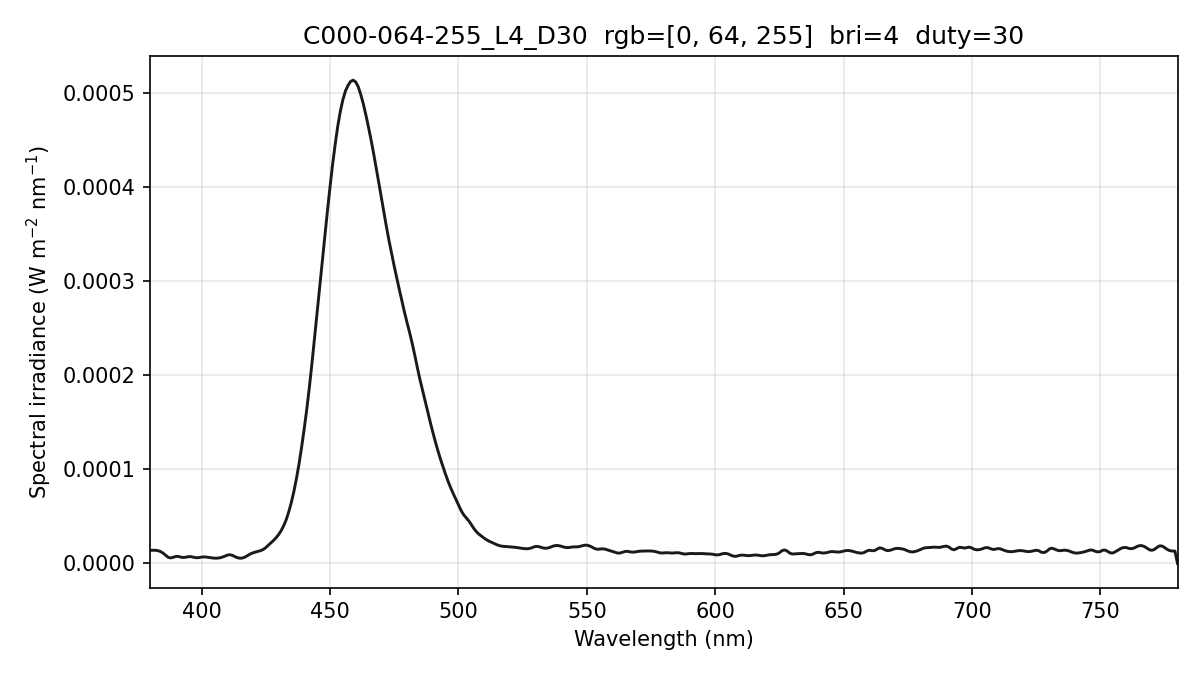

Values plotted in this chart, from the file beside it:
wavelength_nm, spectral_irradiance_W_m2_nm, spectral_irradiance_std_W_m2_nm, spectral_irradiance_uW_cm2_nm, photon_irradiance_photons_m2_s_nm
380, 1.39985221e-05, 2.08007945e-06, 1.39985221e-03, 2.67786730e+13
381, 1.39985224e-05, 2.08007916e-06, 1.39985224e-03, 2.68491438e+13
382, 1.39985224e-05, 2.08007916e-06, 1.39985224e-03, 2.69196140e+13
383, 1.35732225e-05, 1.98108648e-06, 1.35732225e-03, 2.61700776e+13
384, 1.27104931e-05, 2.06284983e-06, 1.27104931e-03, 2.45706638e+13
385, 1.09359414e-05, 2.24210022e-06, 1.09359414e-03, 2.11953295e+13
386, 8.67486667e-06, 2.07710556e-06, 8.67486667e-04, 1.68567320e+13
387, 6.51664628e-06, 1.88858427e-06, 6.51664628e-04, 1.26957506e+13
388, 5.80311272e-06, 1.85362523e-06, 5.80311272e-04, 1.13348558e+13
389, 6.53426380e-06, 1.63705309e-06, 6.53426380e-04, 1.27958616e+13
390, 7.43306568e-06, 1.10310623e-06, 7.43306568e-04, 1.45933784e+13
391, 7.43234453e-06, 3.75925981e-07, 7.43234453e-04, 1.46293779e+13
392, 6.63982270e-06, 5.91055648e-07, 6.63982270e-04, 1.31028514e+13
393, 6.32016702e-06, 1.36732404e-06, 6.32016702e-04, 1.25038678e+13
394, 6.67311345e-06, 1.94714512e-06, 6.67311345e-04, 1.32357330e+13
395, 7.24721141e-06, 2.02845550e-06, 7.24721141e-04, 1.44109063e+13
396, 7.19197017e-06, 1.49195474e-06, 7.19197017e-04, 1.43372656e+13
397, 6.50738909e-06, 4.29899299e-07, 6.50738909e-04, 1.30053052e+13
398, 6.06508739e-06, 7.09476558e-07, 6.06508739e-04, 1.21518781e+13
399, 6.18671238e-06, 1.06408076e-06, 6.18671238e-04, 1.24267079e+13
400, 6.74191505e-06, 8.87034001e-07, 6.74191505e-04, 1.35758345e+13
401, 6.93799462e-06, 5.43970339e-07, 6.93799462e-04, 1.40055961e+13
402, 6.73891293e-06, 2.71761116e-07, 6.73891293e-04, 1.36376382e+13
403, 6.30365638e-06, 5.67447466e-07, 6.30365638e-04, 1.27885364e+13
404, 5.90775504e-06, 5.32469280e-07, 5.90775504e-04, 1.20150923e+13
405, 5.58965017e-06, 1.25712440e-07, 5.58965017e-04, 1.13962750e+13
406, 5.59183024e-06, 1.20531234e-07, 5.59183024e-04, 1.14288697e+13
407, 5.90357635e-06, 2.56517677e-07, 5.90357635e-04, 1.20957516e+13
408, 6.61798473e-06, 6.08269429e-07, 6.61798473e-04, 1.35928083e+13
409, 7.58590549e-06, 6.71017264e-07, 7.58590549e-04, 1.56190280e+13
410, 8.80733939e-06, 6.70495626e-07, 8.80733939e-04, 1.81782410e+13
411, 9.21859530e-06, 8.59446187e-07, 9.21859530e-04, 1.90734757e+13
412, 8.61389392e-06, 1.04348061e-06, 8.61389392e-04, 1.78656986e+13
413, 7.14963178e-06, 1.04559241e-06, 7.14963178e-04, 1.48647290e+13
414, 6.08978607e-06, 7.40301134e-07, 6.08978607e-04, 1.26918709e+13
415, 5.51816154e-06, 1.69946028e-07, 5.51816154e-04, 1.15283134e+13
416, 5.81166567e-06, 7.50608031e-07, 5.81166567e-04, 1.21707466e+13
417, 6.83850422e-06, 1.30814836e-06, 6.83850422e-04, 1.43555700e+13
418, 8.54799990e-06, 1.62162346e-06, 8.54799990e-04, 1.79872205e+13
419, 1.00910344e-05, 1.61941069e-06, 1.00910344e-03, 2.12849667e+13
420, 1.12675773e-05, 1.35339464e-06, 1.12675773e-03, 2.38233650e+13
421, 1.20957022e-05, 9.02246713e-07, 1.20957022e-03, 2.56351845e+13
422, 1.28649212e-05, 6.49031810e-07, 1.28649212e-03, 2.73302025e+13
423, 1.35752332e-05, 8.98641571e-07, 1.35752332e-03, 2.89075266e+13
424, 1.48736052e-05, 1.14896435e-06, 1.48736052e-03, 3.17471961e+13
425, 1.68034304e-05, 1.12987592e-06, 1.68034304e-03, 3.59509316e+13
426, 1.93517848e-05, 8.43322116e-07, 1.93517848e-03, 4.15005538e+13
427, 2.18846407e-05, 5.16255811e-07, 2.18846407e-03, 4.70425183e+13
428, 2.43849046e-05, 2.67098475e-07, 2.43849046e-03, 5.25397616e+13
429, 2.72776584e-05, 4.28221592e-07, 2.72776584e-03, 5.89098133e+13
430, 3.06703063e-05, 5.24504510e-07, 3.06703063e-03, 6.63910958e+13
431, 3.48565951e-05, 4.28610326e-07, 3.48565951e-03, 7.56285022e+13
432, 4.02746176e-05, 4.61629519e-07, 4.02746176e-03, 8.75867557e+13
433, 4.68366382e-05, 8.11605153e-07, 4.68366382e-03, 1.02093215e+14
434, 5.53247246e-05, 9.53814690e-07, 5.53247246e-03, 1.20873823e+14
435, 6.53644875e-05, 5.55949237e-07, 6.53644875e-03, 1.43137816e+14
436, 7.71781430e-05, 3.05646128e-07, 7.71781430e-03, 1.69396363e+14
437, 9.10981223e-05, 6.32646179e-07, 9.10981223e-03, 2.00407574e+14
438, 1.06648569e-04, 6.63749627e-07, 1.06648569e-02, 2.35154022e+14
439, 1.24482046e-04, 1.17917129e-06, 1.24482046e-02, 2.75102479e+14
... 341 more rows
